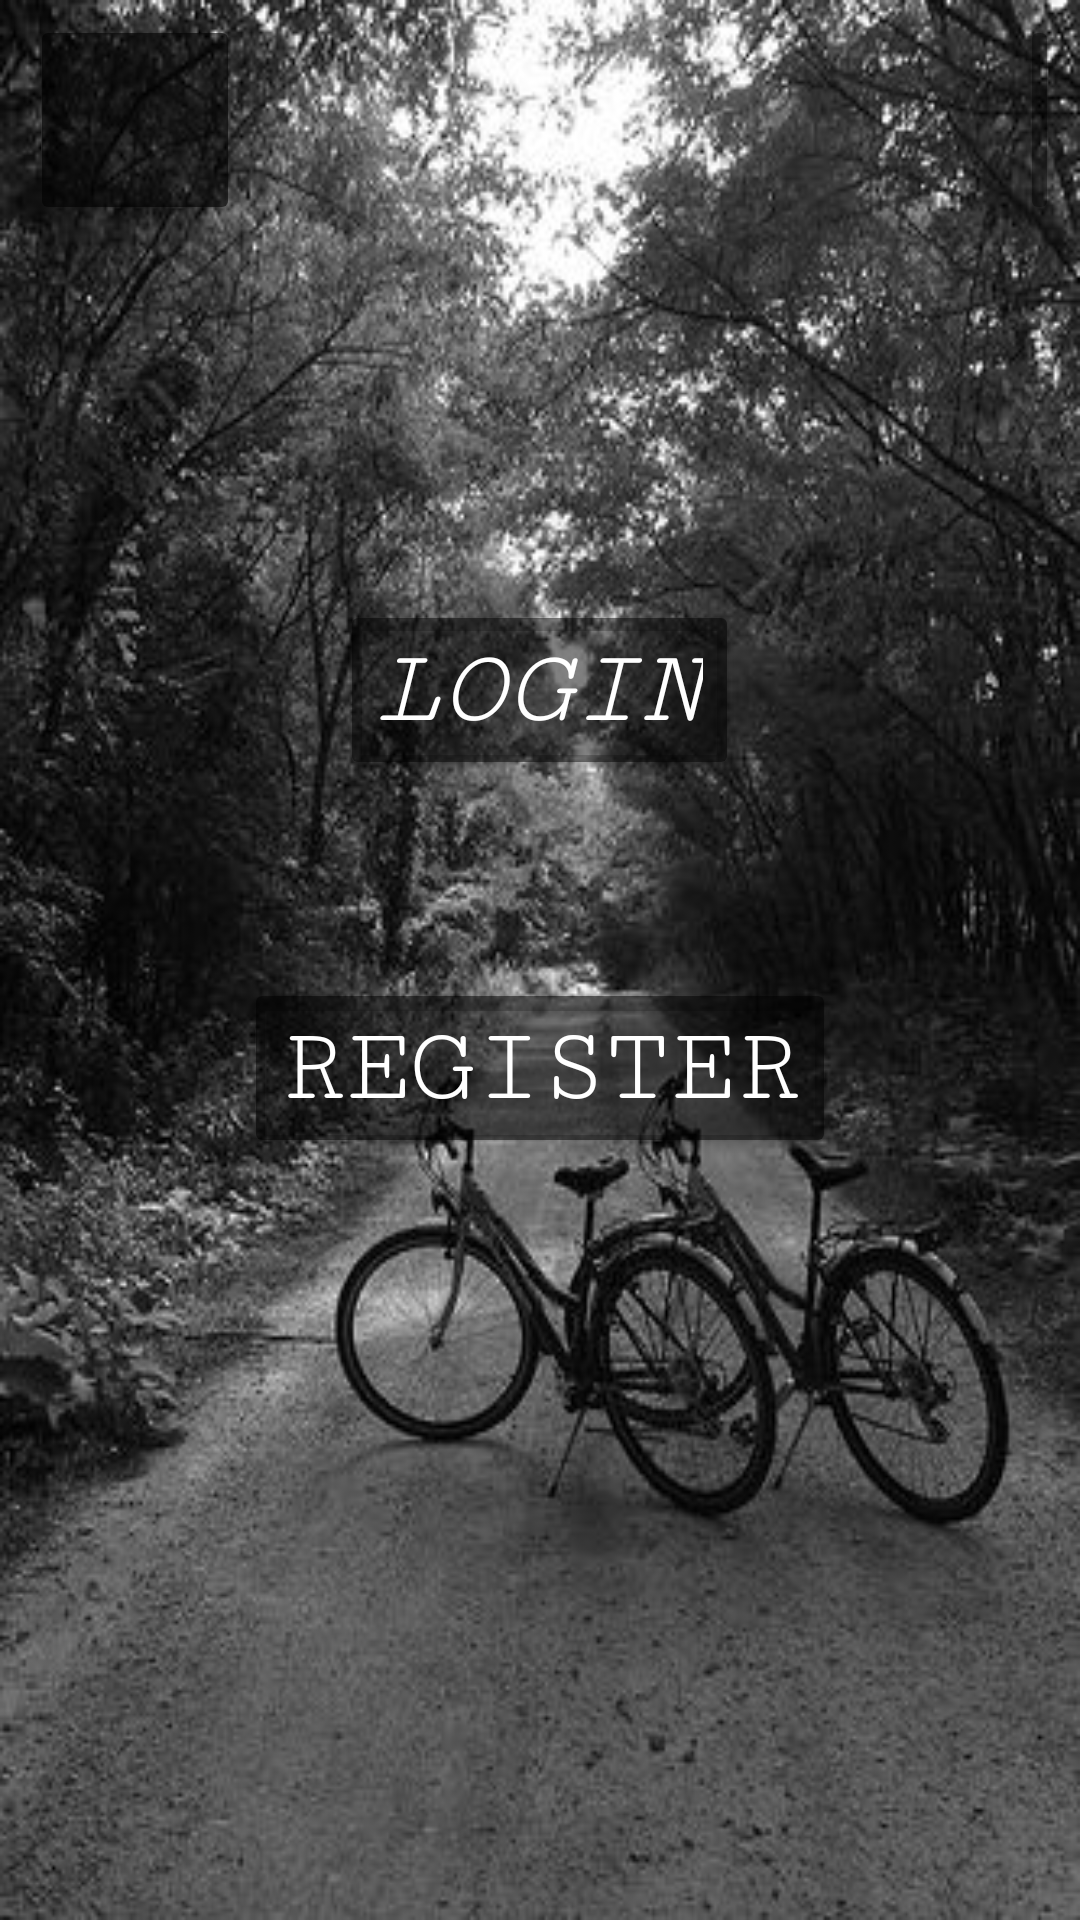

This screen was rendered from an Android layout file. Write that file and the resources it references.
<!-- AndroidManifest.xml: application theme Theme.Phase_1 -->
<!-- res/layout/activity_phase2.xml -->
<?xml version="1.0" encoding="utf-8"?>
<RelativeLayout xmlns:android="http://schemas.android.com/apk/res/android"
    xmlns:app="http://schemas.android.com/apk/res-auto"
    xmlns:tools="http://schemas.android.com/tools"
    android:layout_width="match_parent"
    android:layout_height="match_parent"
    tools:context=".phase_2"
    android:background="@drawable/cycle2">

    <ImageButton
        android:id="@+id/back"
        android:onClick="back"
        android:layout_width="70dp"
        android:layout_height="70dp"
        android:backgroundTint="#97000000"
        android:src="@drawable/back"
        android:layout_marginLeft="10dp"
        android:layout_marginTop="5dp"
        android:layout_marginRight="7dp"/>

    <ImageButton
        android:id="@+id/home"
        android:layout_width="70dp"
        android:layout_height="70dp"
        android:backgroundTint="#65000000"
        android:src="@drawable/home"
        android:layout_marginLeft="340dp"
        android:onClick="home"
        android:layout_marginTop="5dp"
        android:layout_marginRight="7dp"/>

    <Button
        android:id="@+id/login"
        android:onClick="login"
        android:textColor="@color/white"
        android:layout_width="wrap_content"
        android:layout_height="wrap_content"
        android:layout_centerHorizontal="true"
        android:layout_marginTop="200dp"
        android:backgroundTint="#7E000000"
        android:fontFamily="serif-monospace"
        android:text="LOGIN"
        android:textSize="36dp"
        android:textStyle="italic" />

    <Button
        android:id="@+id/register1"
        android:layout_width="wrap_content"
        android:layout_height="wrap_content"
        android:layout_below="@+id/login"
        android:layout_centerHorizontal="true"
        android:layout_marginStart="40dp"
        android:layout_marginTop="66dp"
        android:layout_marginEnd="40dp"
        android:layout_marginBottom="40dp"
        android:onClick="register"
        android:backgroundTint="#86000000"
        android:fontFamily="serif-monospace"
        android:text="REGISTER"
        android:textColor="@color/white"
        android:textSize="36dp" />


</RelativeLayout>
<!-- resources referenced by this layout -->
<resources>
  <!-- drawable cycle2: jpeg bitmap (drawable, 50610 bytes) -->
  <style name="Theme.Phase_1" parent="Theme.MaterialComponents.DayNight.DarkActionBar">
          
          <item name="colorPrimary">@color/black</item>
          <item name="colorPrimaryVariant">@color/black</item>
          <item name="colorOnPrimary">@color/white</item>
          
          <item name="colorSecondary">@color/teal_200</item>
          <item name="colorSecondaryVariant">@color/teal_700</item>
          <item name="colorOnSecondary">@color/black</item>
          
          <item name="android:statusBarColor">?attr/colorPrimaryVariant</item>
          
      </style>
  <!-- not gathered from this repository: default colours our renderer supplied (Android Studio template values) -->
  <color name="teal_200">#FF03DAC5</color>
  <color name="teal_700">#FF018786</color>
  <color name="black">#FF000000</color>
  <color name="white">#FFFFFFFF</color>
</resources>
